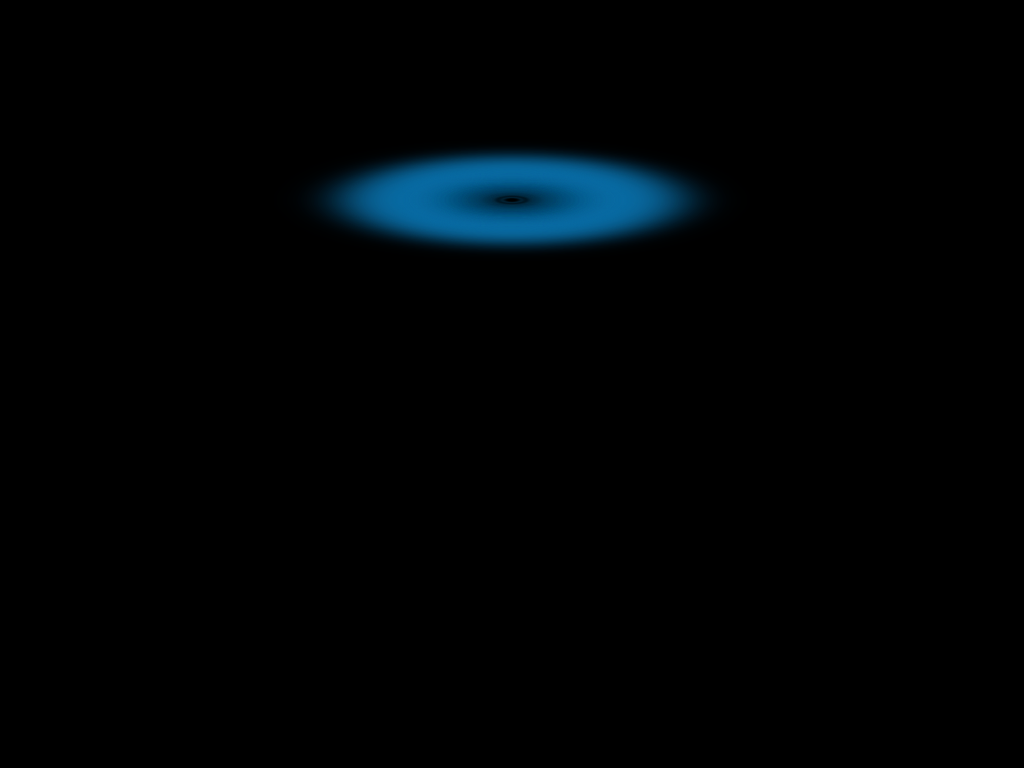

Recreate this image using only HTML and CSS.

<!-- file: index.html -->
<!DOCTYPE html>
<html lang="en">
  <head>
    <meta charset="UTF-8" />
    <meta name="viewport" content="width=device-width, initial-scale=1.0" />
    <title>CSS Only water waves</title>
    <link rel="stylesheet" href="styles.css" />
  </head>
  <body>
    <div class="wave-wrapper">
      <ul class="waves">
        <li></li>
        <li></li>
        <li></li>
        <li></li>
        <li></li>
        <li></li>
        <li></li>
        <li></li>
        <li></li>
        <li></li>
        <li></li>
        <li></li>
        <li></li>
        <li></li>
        <li></li>
      </ul>
    </div>
  </body>
</html>


/* file: styles.css */
* {
  margin: 0;
  padding: 0;
  box-sizing: border-box;
}

body {
  background-color: black;
}

.wave-wrapper {
  --puddle-size: 200px;

  transform-style: preserve-3d;
  perspective: 1000px;
  width: var(--puddle-size);
  margin: 200px auto;
  transform: rotateX(75deg);
  display: grid;
  place-items: center;
}

.waves {
  position: relative;
  display: grid;
  place-items: center;
  transform-style: preserve-3d;
}

.waves > li {
  content: "";
  list-style: none;
  position: absolute;
  height: var(--puddle-size);
  width: var(--puddle-size);
  border-radius: 50%;
  box-shadow: 0px 0px calc(0.1 * var(--puddle-size))
      calc(0.025 * var(--puddle-size)) #0e87cc,
    inset 0px 0px calc(0.1 * var(--puddle-size))
      calc(0.025 * var(--puddle-size)) #0e87cc;
  filter: blur(calc(0.1 * var(--puddle-size)));
  animation-name: wave;
  animation-duration: 3s;
  animation-iteration-count: infinite;
  --animation-delay: 0.15s;
  animation-timing-function: cubic-bezier(0.545, 0.08, 0.52, 0.975);
}

.waves > li:nth-child(8) ~ li {
  animation-name: wave2;
}

.waves > li:nth-child(1) {
  scale: 0.1;
  animation-delay: calc(0 * var(--animation-delay));
}

.waves > li:nth-child(2) {
  scale: 0.2;
  animation-delay: calc(1 * var(--animation-delay));
}

.waves > li:nth-child(3) {
  scale: 0.3;
  animation-delay: calc(2 * var(--animation-delay));
}

.waves > li:nth-child(4) {
  scale: 0.4;
  animation-delay: calc(3 * var(--animation-delay));
}

.waves > li:nth-child(5) {
  scale: 0.5;
  animation-delay: calc(4 * var(--animation-delay));
}

.waves > li:nth-child(6) {
  scale: 0.6;
  animation-delay: calc(5 * var(--animation-delay));
}

.waves > li:nth-child(7) {
  scale: 0.7;
  animation-delay: calc(6 * var(--animation-delay));
}

.waves > li:nth-child(8) {
  scale: 0.8;
  animation-delay: calc(7 * var(--animation-delay));
}

.waves > li:nth-child(9) {
  scale: 0.9;
  animation-delay: calc(8 * var(--animation-delay));
}

.waves > li:nth-child(10) {
  scale: 1;
  animation-delay: calc(9 * var(--animation-delay));
}

.waves > li:nth-child(11) {
  scale: 1.1;
  animation-delay: calc(10 * var(--animation-delay));
}

.waves > li:nth-child(12) {
  scale: 1.2;
  animation-delay: calc(11 * var(--animation-delay));
}

.waves > li:nth-child(13) {
  scale: 1.3;
  animation-delay: calc(12 * var(--animation-delay));
}

.waves > li:nth-child(14) {
  scale: 1.4;
  animation-delay: calc(13 * var(--animation-delay));
}

.waves > li:nth-child(15) {
  scale: 1.5;
  animation-delay: calc(14 * var(--animation-delay));
}

@keyframes wave {
  0% {
    transform: translateZ(0px);
  }
  8% {
    transform: translateZ(calc(-0.06665 * var(--puddle-size)));
  }
  20% {
    transform: translateZ(calc(0.04445 * var(--puddle-size)));
  }
  30% {
    transform: translateZ(calc(-0.0222 * var(--puddle-size)));
  }
  50% {
    transform: translateZ(calc(0.0111 * var(--puddle-size)));
  }
  80% {
    transform: translateZ(calc(-0.00555 * var(--puddle-size)));
  }
  100% {
    transform: translateZ(calc(0.0022 * var(--puddle-size)));
  }
}

@keyframes wave2 {
  0% {
    transform: translateZ(0px);
  }
  8% {
    transform: translateZ(calc(-0.04665 * var(--puddle-size)));
  }
  20% {
    transform: translateZ(calc(0.03445 * var(--puddle-size)));
  }
  30% {
    transform: translateZ(calc(-0.0122 * var(--puddle-size)));
  }
  50% {
    transform: translateZ(calc(0.0001 * var(--puddle-size)));
  }
  80% {
    transform: translateZ(calc(-0.00355 * var(--puddle-size)));
  }
  100% {
    transform: translateZ(calc(0.0011 * var(--puddle-size)));
  }
}
